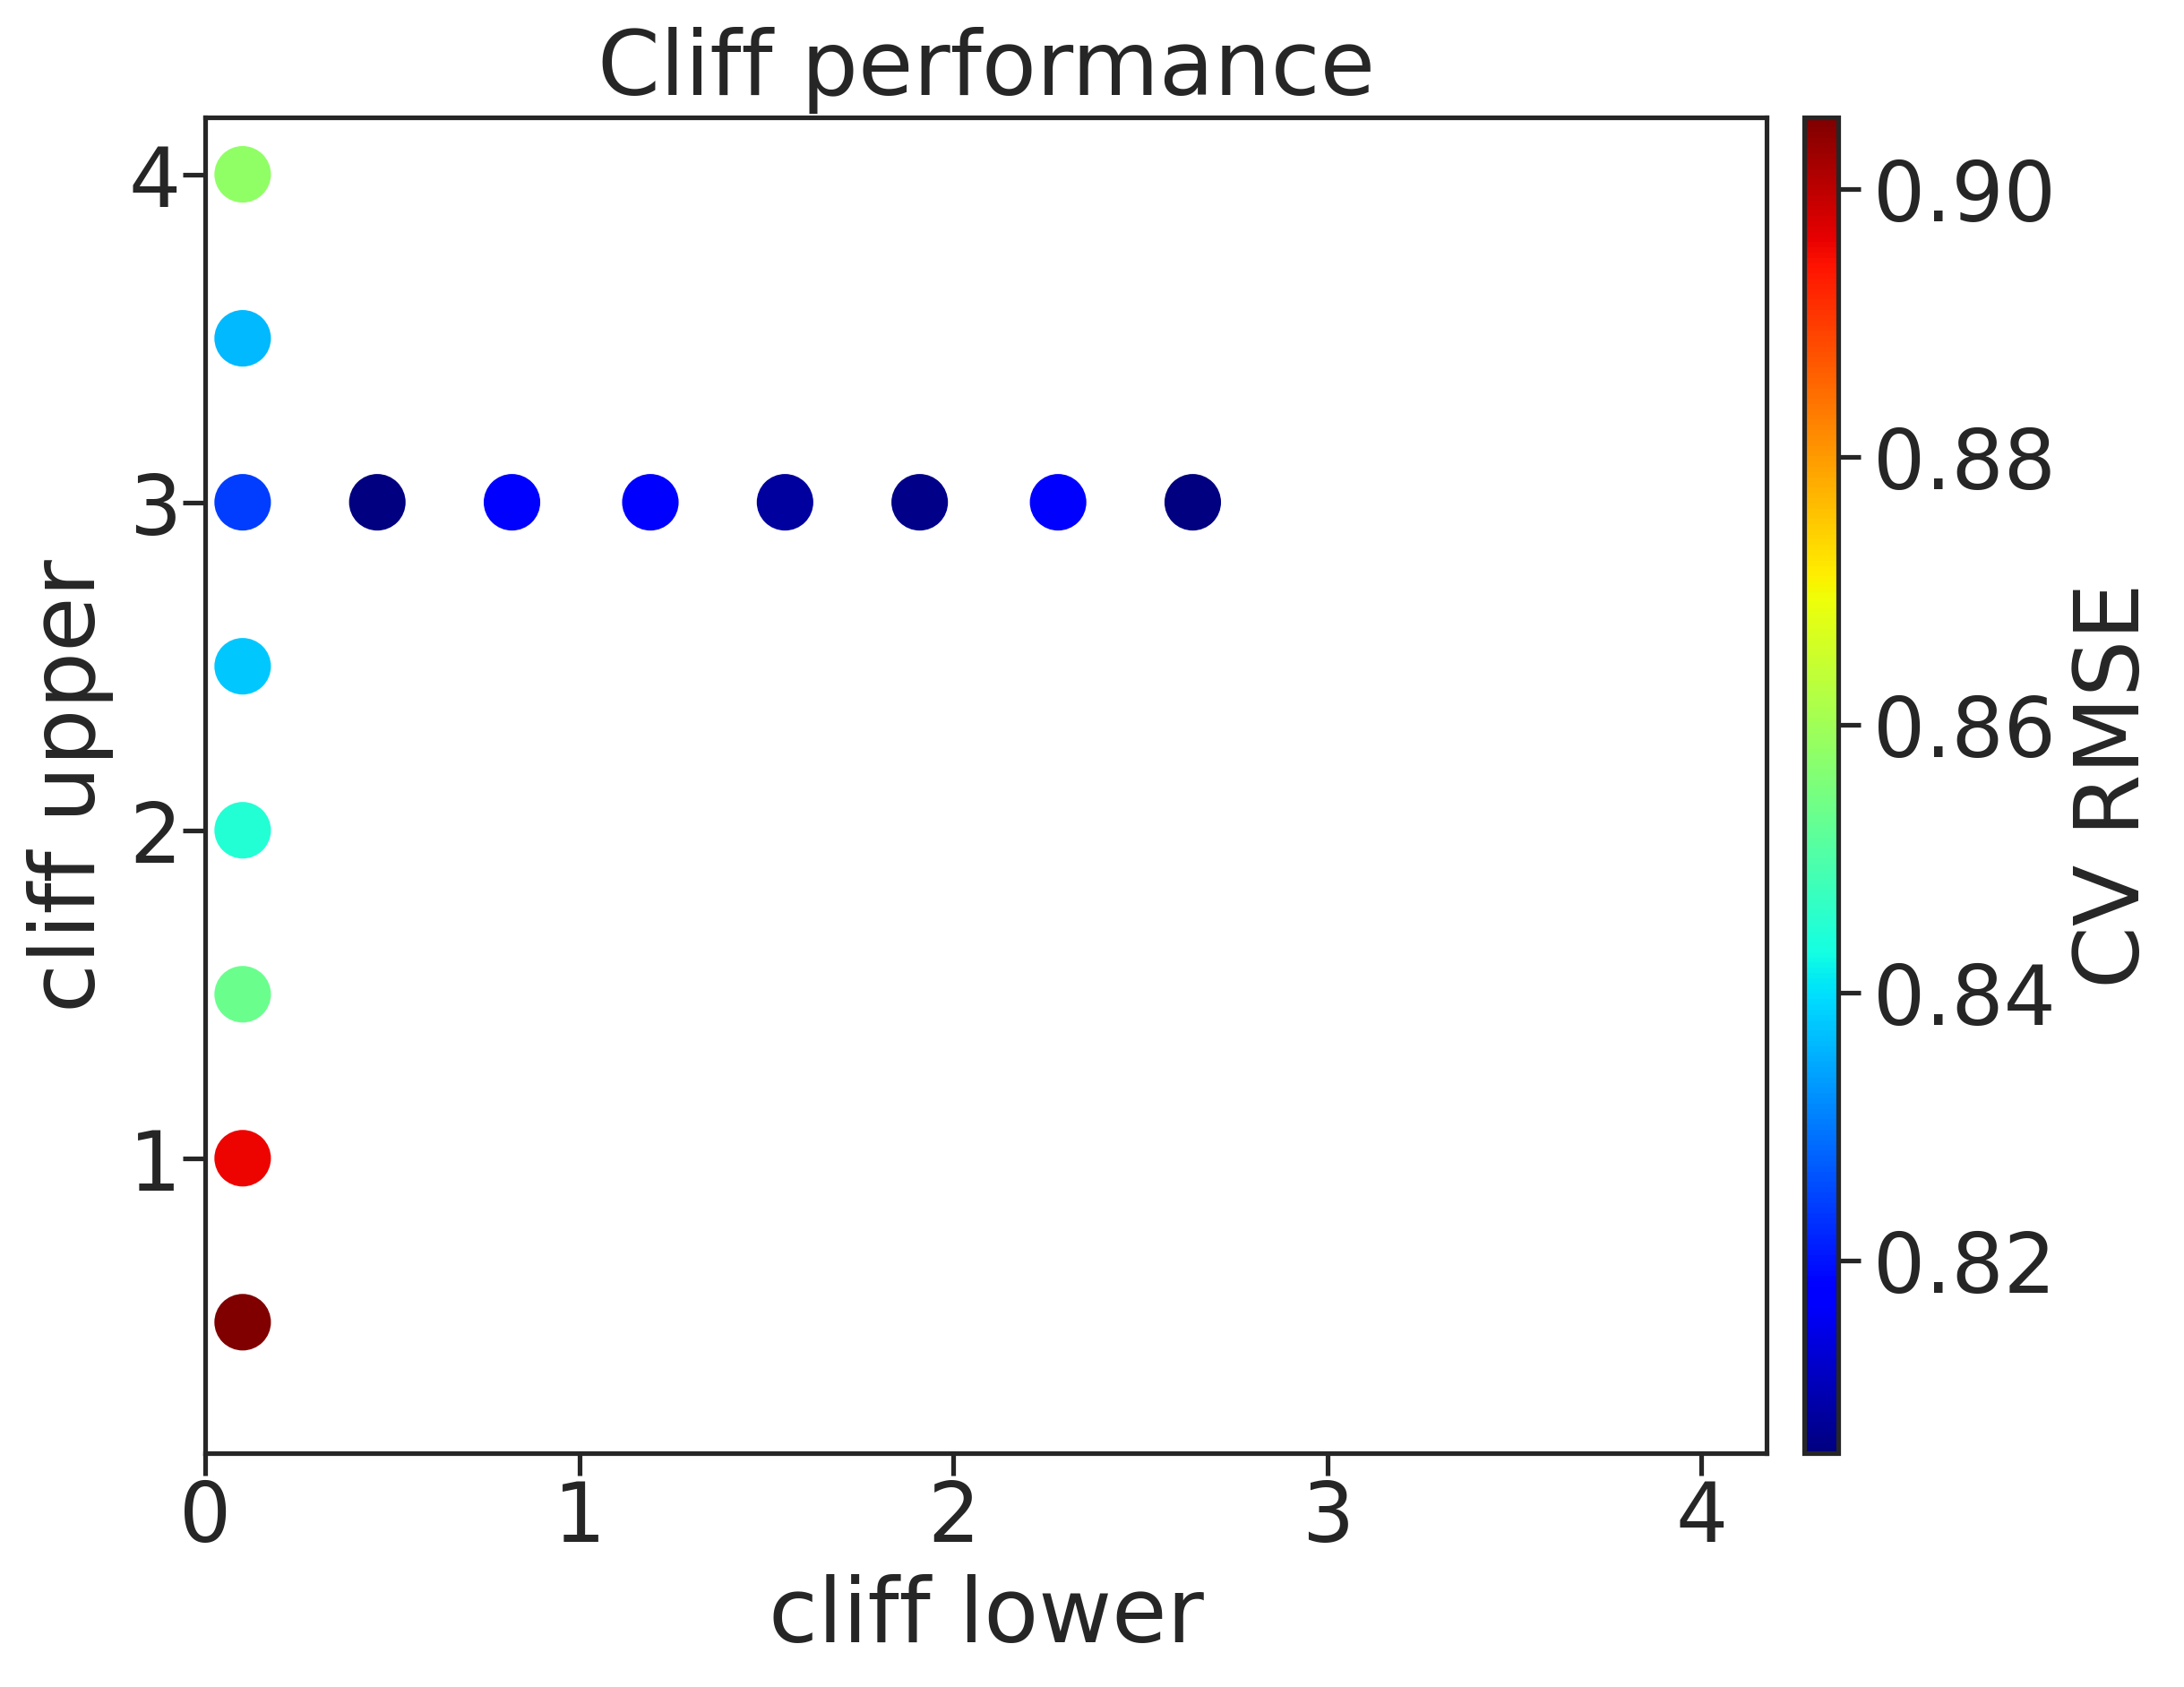

The file beside this chart, header and first rows:
, cl, cu, rmse, rmse_err
0, 0.1, 0.5, 0.9054, 0.02265
1, 0.1, 1.0, 0.8958, 0.009491
2, 0.1, 1.5, 0.8534, 0.009767
3, 0.1, 2.0, 0.8447, 0.009376
4, 0.1, 2.5, 0.8378, 0.005471
5, 0.1, 3.0, 0.8243, 0.01081
6, 0.1, 3.5, 0.8361, 0.003146
7, 0.1, 4.0, 0.8581, 0.007104
8, 0.46, 3.0, 0.8057, 0.01135
9, 0.82, 3.0, 0.8172, 0.006052
10, 1.19, 3.0, 0.8169, 0.001948
11, 1.55, 3.0, 0.8086, 0.006172
12, 1.91, 3.0, 0.8067, 0.008471
13, 2.28, 3.0, 0.8177, 0.0105
14, 2.64, 3.0, 0.8056, 0.005064
